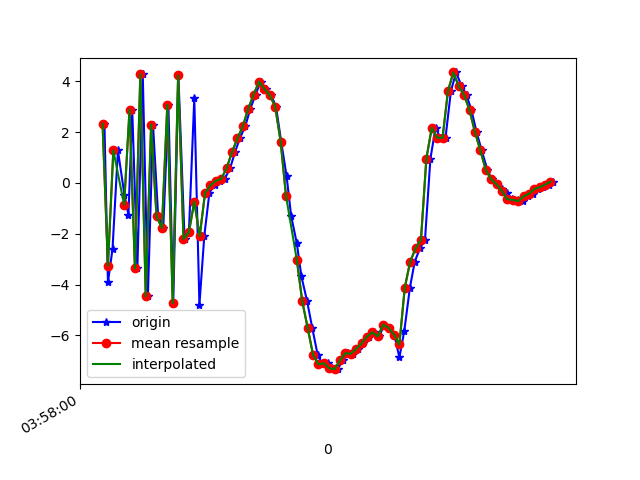

Data behind this chart, as committed beside it:
1618199880867, 895543808687184, 2.337108, 0.99647474, 7.9322453
1618199880880, 895543827917954, -3.916, -0.3024, -7.313
1618199880897, 895543847148724, -2.593, 0.0509, 5.399
1618199880917, 895543866379494, 1.282, 0.5119, -5.889
1618199880941, 895543885610264, -0.4564, 0.2076, 7.743
1618199880956, 895543904841034, -1.26, 0.08322, -8.053
1618199880970, 895543924071804, 2.89, 0.8455, 8.125
1618199880989, 895543943302574, -3.365, -0.3604, -6.315
1618199881009, 895543962533344, 4.29, 1.514, 3.826
1618199881028, 895543981764114, -4.467, -0.402, -0.005846
1618199881047, 895544000994884, 2.303, 0.9181, -3.347
1618199881066, 895544020225654, -1.307, 0.3011, 7.088
1618199881085, 895544039456424, -1.775, 0.04615, -8.074
1618199881104, 895544058687194, 3.074, 1.116, 6.584
1618199881122, 895544077917964, -4.735, -0.3931, -3.065
1618199881141, 895544097273115, 4.236, 1.192, -1.84
1618199881164, 895544116503885, -2.206, 0.3748, 6.177
1618199881180, 895544135734655, -1.94, 0.3098, -8.271
1618199881200, 895544154965425, 3.33, 1.367, 5.902
1618199881219, 895544174196195, -4.797, -0.4446, -2.034
1618199881237, 895544193426965, -2.097, -0.07951, 1.097
1618199881256, 895544212657735, -0.3799, 0.3949, -1.215
1618199881275, 895544231888505, -0.0895, 0.4343, -0.3379
1618199881294, 895544251119275, 0.08684, 0.4924, -0.2128
1618199881313, 895544270350045, 0.1698, 0.3272, 0.2826
1618199881333, 895544289580815, 0.588, 0.4086, 0.9343
1618199881351, 895544308811585, 1.223, 0.4107, 1.64
1618199881369, 895544328042355, 1.76, 0.3051, 2.709
1618199881389, 895544347273125, 2.24, 0.4278, 4.344
1618199881408, 895544366503895, 2.931, 0.05084, 6.185
1618199881427, 895544385734665, 3.485, -0.7454, 7.571
1618199881446, 895544404965435, 3.995, -1.837, 8.84
1618199881465, 895544424196205, 3.701, -2.437, 9.397
1618199881485, 895544443426975, 3.456, -2.794, 9.886
1618199881503, 895544462657745, 2.997, -3.882, 9.308
1618199881522, 895544481888515, 1.628, -4.276, 8.535
1618199881542, 895544501119285, 0.2696, -4.49, 7.357
1618199881559, 895544520350055, -1.302, -4.988, 6.182
1618199881580, 895544539580825, -2.379, -4.928, 4.736
1618199881597, 895544558811595, -3.683, -4.562, 3.285
1618199881618, 895544578042365, -4.654, -4.06, 1.509
1618199881637, 895544597273135, -5.698, -3.2, -0.1144
1618199881657, 895544616503905, -6.764, -2.544, -1.699
1618199881675, 895544635734675, -7.141, -1.657, -3.095
1618199881694, 895544654965445, -7.099, -0.8932, -3.986
1618199881711, 895544674196215, -7.294, -0.2223, -4.58
1618199881731, 895544693426985, -7.332, 0.6308, -5.171
1618199881751, 895544712657755, -6.988, 1.417, -5.502
1618199881770, 895544731888525, -6.706, 1.897, -5.913
1618199881789, 895544751119295, -6.723, 2.032, -6.307
1618199881808, 895544770350065, -6.531, 2.539, -6.323
1618199881827, 895544789580835, -6.316, 2.668, -6.314
1618199881847, 895544808811605, -6.052, 2.703, -6.119
1618199881865, 895544828042375, -5.88, 2.024, -6.28
1618199881885, 895544847273145, -6.042, 2.216, -5.651
1618199881904, 895544866503915, -5.578, 2.057, -5.129
1618199881922, 895544885734685, -5.708, 1.764, -4.774
1618199881941, 895544904965455, -5.968, 1.407, -4.279
1618199881960, 895544924196225, -6.872, 1.079, -4.141
1618199881978, 895544943426995, -5.847, 1.168, -3.939
1618199881999, 895544962657765, -4.123, 0.05069, -1.542
... 28 more rows
